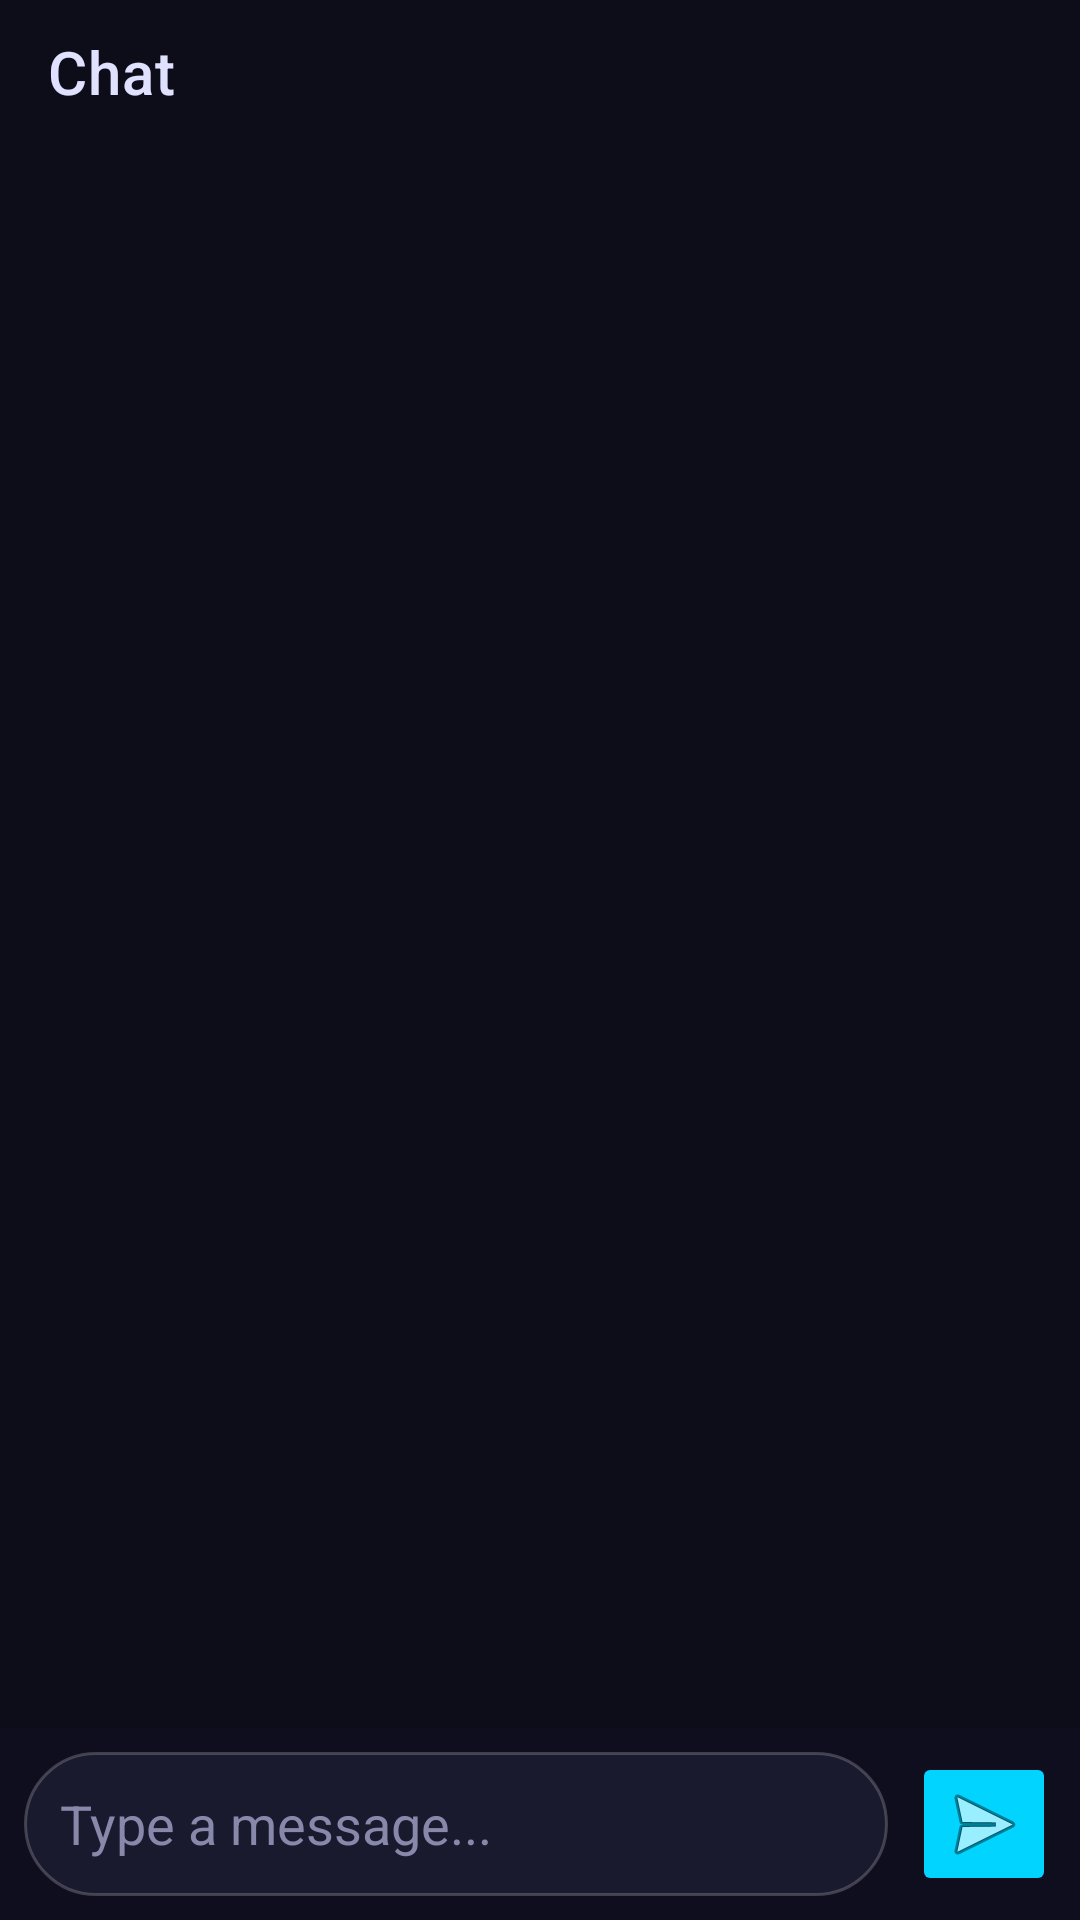

This screen was rendered from an Android layout file. Write that file and the resources it references.
<!-- AndroidManifest.xml: application theme Theme.Skytron -->
<!-- res/layout/activity_chat.xml -->
<?xml version="1.0" encoding="utf-8"?>
<LinearLayout xmlns:android="http://schemas.android.com/apk/res/android"
    xmlns:app="http://schemas.android.com/apk/res-auto"
    android:layout_width="match_parent"
    android:layout_height="match_parent"
    android:orientation="vertical"
    android:background="@color/bg_dark">
    <androidx.appcompat.widget.Toolbar
        android:id="@+id/toolbar"
        android:layout_width="match_parent"
        android:layout_height="48dp"
        android:background="@color/bg_dark"
        app:title="Chat"
        app:titleTextColor="@color/text_primary" />
    <androidx.recyclerview.widget.RecyclerView
        android:id="@+id/chatRecycler"
        android:layout_width="match_parent"
        android:layout_height="0dp"
        android:layout_weight="1"
        android:padding="12dp"
        android:clipToPadding="false" />
    <LinearLayout
        android:layout_width="match_parent"
        android:layout_height="64dp"
        android:orientation="horizontal"
        android:padding="8dp"
        android:background="#221A1A3E">
        <EditText
            android:id="@+id/messageInput"
            android:layout_width="0dp"
            android:layout_height="match_parent"
            android:layout_weight="1"
            android:hint="Type a message..."
            android:textColorHint="@color/text_secondary"
            android:textColor="@color/text_primary"
            android:background="@drawable/card_bg_3d"
            android:padding="12dp" />
        <ImageButton
            android:id="@+id/sendBtn"
            android:layout_width="48dp"
            android:layout_height="48dp"
            android:layout_marginStart="8dp"
            android:src="@android:drawable/ic_menu_send"
            android:backgroundTint="@color/accent"
            android:scaleType="center" />
    </LinearLayout>
</LinearLayout>
<!-- resources referenced by this layout -->
<resources>
  <color name="accent">#FF00D4FF</color>
  <color name="bg_dark">#FF0D0D1A</color>
  <color name="text_primary">#FFE0E0FF</color>
  <color name="text_secondary">#FF8888AA</color>
  <!-- drawable card_bg_3d (drawable) -->
  <?xml version="1.0" encoding="utf-8"?>
  <shape xmlns:android="http://schemas.android.com/apk/res/android">
      <solid android:color="#FF1A1A2E" />
      <corners android:radius="24dp" />
      <stroke android:width="1dp" android:color="#33FFFFFF" />
  </shape>
  <style name="Theme.Skytron" parent="Theme.MaterialComponents.DayNight.NoActionBar">
          <item name="colorPrimary">@color/accent</item>
          <item name="colorOnPrimary">@color/bg_dark</item>
          <item name="colorSecondary">@color/accent_purple</item>
          <item name="colorOnSecondary">@color/text_primary</item>
          <item name="android:statusBarColor">@color/bg_dark</item>
          <item name="android:navigationBarColor">@color/bg_dark</item>
          <item name="android:windowBackground">@color/bg_dark</item>
      </style>
  <color name="accent_purple">#FF7B2FF7</color>
</resources>
